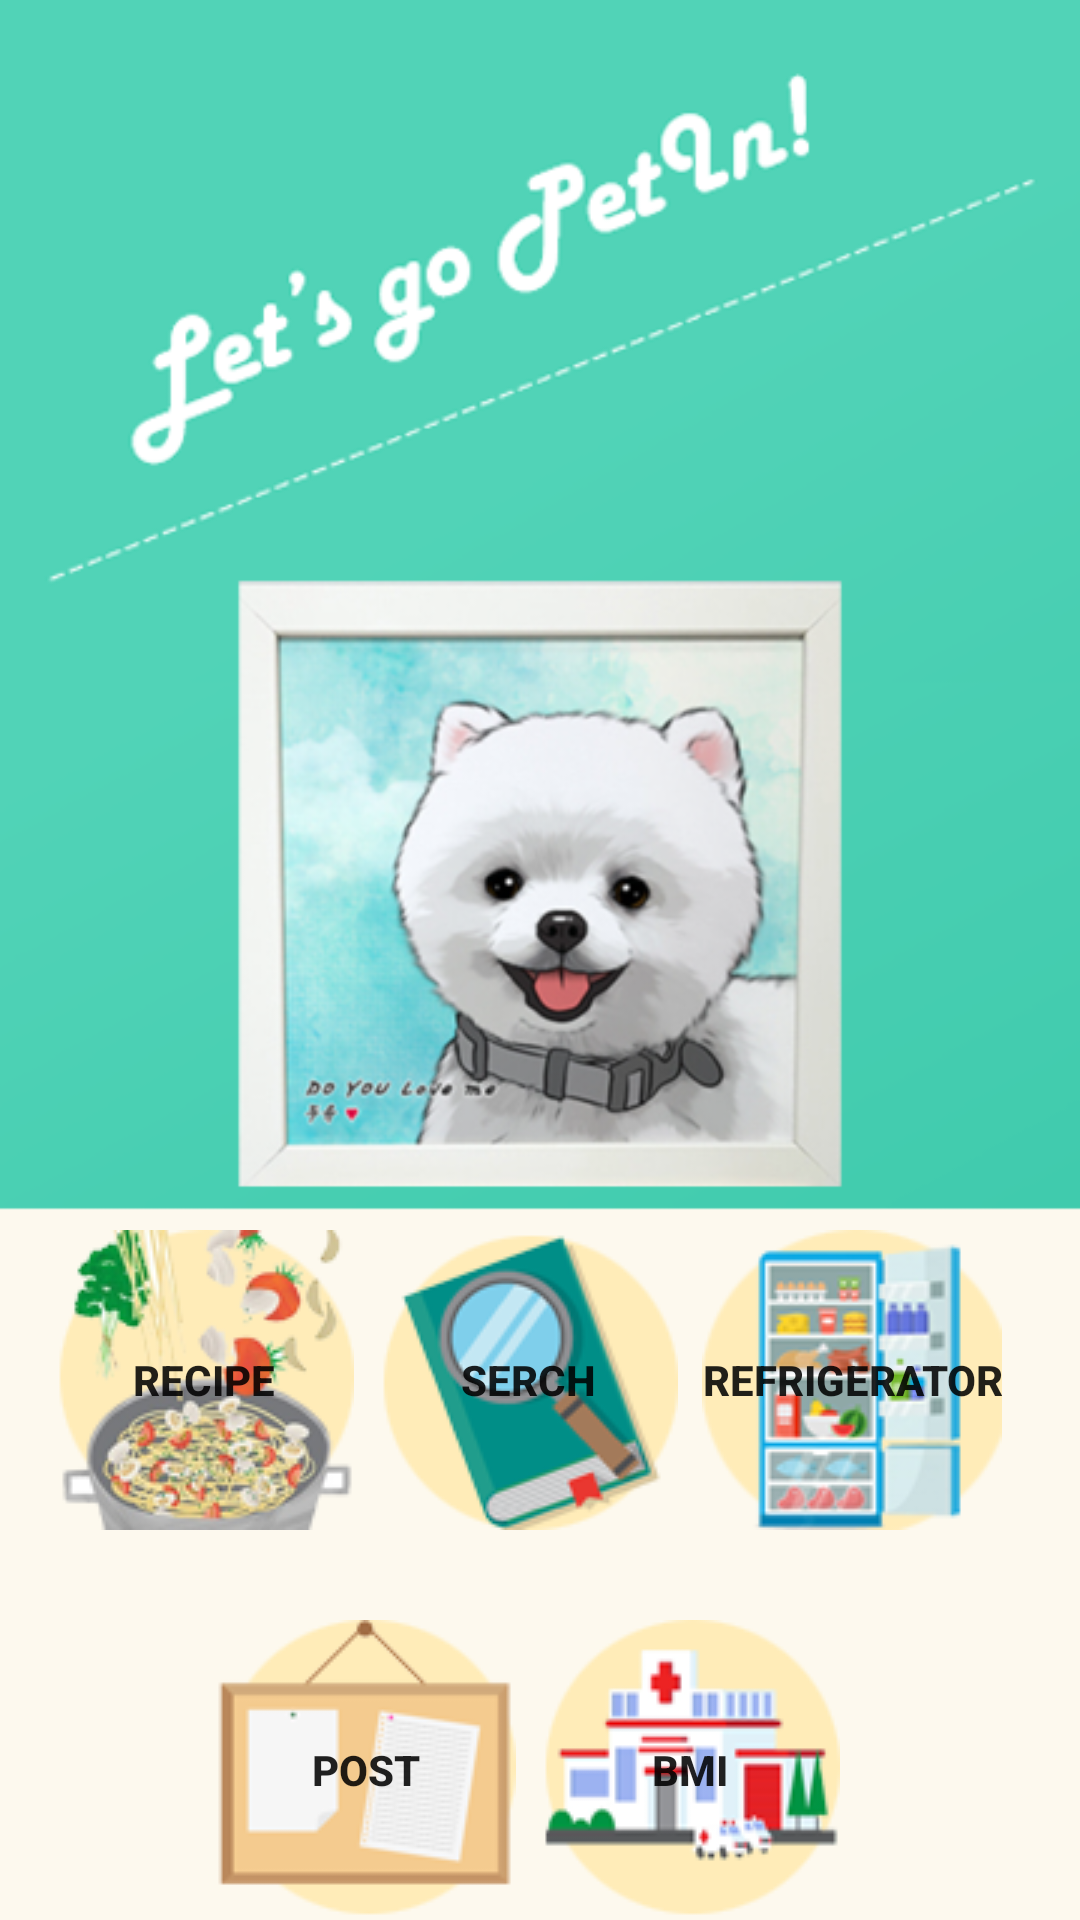

Write the Android layout XML for this screen, with the resource values it uses.
<!-- AndroidManifest.xml: application theme Theme.Move0114 -->
<!-- res/layout/activity_main.xml -->
<?xml version="1.0" encoding="utf-8"?>
<LinearLayout xmlns:android="http://schemas.android.com/apk/res/android"
    xmlns:app="http://schemas.android.com/apk/res-auto"
    xmlns:tools="http://schemas.android.com/tools"
    android:layout_width="match_parent"
    android:layout_height="match_parent"
    android:orientation="vertical"
    android:gravity="bottom"
    android:layout_marginBottom="3dp"
    android:background="@drawable/loginlast"
    tools:context=".MainActivity">


    <LinearLayout
        android:layout_width="match_parent"
        android:layout_height="wrap_content"
        android:orientation="vertical"
        android:gravity="bottom">

        <LinearLayout
            android:layout_width="match_parent"
            android:layout_height="wrap_content"
            android:gravity="center"
            android:layout_marginBottom="30dp"
            android:orientation="horizontal">

            <Button
                android:id="@+id/recipe_btn"
                android:layout_width="wrap_content"
                android:layout_height="wrap_content"
                android:layout_marginEnd="8dp"
                android:text="Recipe"
                android:background="@drawable/recipeicon"
                android:textStyle="bold" />

            <Button
                android:id="@+id/sr_btn"
                android:layout_width="wrap_content"
                android:layout_height="wrap_content"
                android:text="SERCH"
                android:textStyle="bold"
                android:layout_marginEnd="8dp"
                android:background="@drawable/serchicon"
                android:textAllCaps="false"
                />

            <Button
                android:id="@+id/refrigerator_btn"
                android:layout_width="wrap_content"
                android:layout_height="wrap_content"
                android:background="@drawable/regisicon"
                android:layout_marginEnd="8dp"
                android:gravity="center"
                android:text="Refrigerator"
                android:textStyle="bold" />

        </LinearLayout>

        <LinearLayout
            android:layout_width="match_parent"
            android:layout_height="wrap_content"
            android:gravity="center_horizontal"
            android:orientation="horizontal">

            <Button
                android:id="@+id/post_btn"
                android:layout_width="wrap_content"
                android:layout_height="wrap_content"
                android:layout_marginEnd="8dp"
                android:background="@drawable/posticon"
                android:text="POST"
                android:textAllCaps="false"
                android:textStyle="bold" />

            <Button
                android:id="@+id/petbmi_btn"
                android:layout_width="wrap_content"
                android:layout_height="wrap_content"
                android:layout_marginEnd="8dp"
                android:background="@drawable/bmiicon"
                android:text="BMI"
                android:textAllCaps="false"
                android:textStyle="bold" />

        </LinearLayout>


    </LinearLayout>



</LinearLayout>
<!-- resources referenced by this layout -->
<resources>
  <!-- drawable bmiicon: png bitmap (drawable, 10505 bytes) -->
  <!-- drawable loginlast: png bitmap (drawable, 119904 bytes) -->
  <!-- drawable posticon: png bitmap (drawable, 8046 bytes) -->
  <!-- drawable recipeicon: png bitmap (drawable, 23034 bytes) -->
  <!-- drawable regisicon: png bitmap (drawable, 15695 bytes) -->
  <!-- drawable serchicon: png bitmap (drawable, 14160 bytes) -->
  <style name="Theme.Move0114" parent="Theme.AppCompat.Light.NoActionBar">
          
          <item name="colorPrimary">@color/purple_500</item>
          <item name="colorPrimaryVariant">@color/purple_700</item>
          <item name="colorOnPrimary">@color/white</item>
          
          <item name="colorSecondary">@color/teal_200</item>
          <item name="colorSecondaryVariant">@color/teal_700</item>
          <item name="colorOnSecondary">@color/black</item>
          
          <item name="android:statusBarColor" tools:targetApi="l">?attr/colorPrimaryVariant</item>
          
      </style>
  <!-- not gathered from this repository: default colours our renderer supplied (Android Studio template values) -->
  <color name="purple_500">#FF6200EE</color>
  <color name="purple_700">#FF3700B3</color>
  <color name="teal_200">#FF03DAC5</color>
  <color name="teal_700">#FF018786</color>
  <color name="black">#FF000000</color>
  <color name="white">#FFFFFFFF</color>
</resources>
